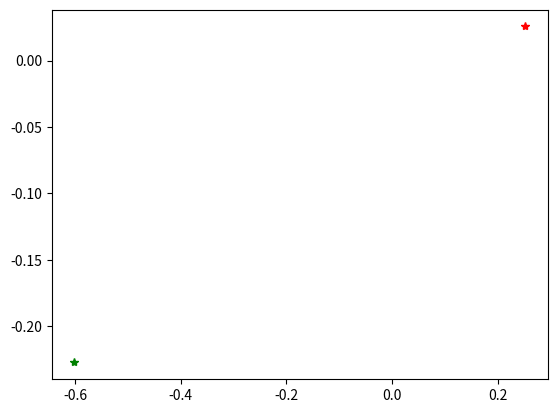

Python code for this plot:
'''
Uppgift 1

a)
'''
print("   ")
print("   a)")
print("   ")
import math 

x1=0

y1=0

x2=0.5

y2=0.5

dist = math.sqrt((x2-x1)**2 + (y2-y1)**2)

print (f"distansen mellan punkterna är {dist}")

'''
b)
'''
print("   ")
print("   b)")
print("   ")

import math 

x1=0

y1=0

x2=1

y2=1

dist = math.sqrt((x2-x1)**2 + (y2-y1)**2)

print (f"distansen mellan punkterna är {dist}")

'''
c)
'''
print("   ")
print("   c)")
print("   ")
    
import math 

x1=0

y1=0

x2=0.5

y2=-0.5

dist = math.sqrt((x2-x1)**2 + (y2-y1)**2)

print (f"distansen mellan punkterna är {dist}")

'''
d)
'''
print("   ")
print("   d)")
print("   ")
import math 
import random

x1= random.uniform(-1,1)

y1= random.uniform(-1,1)

x2= random.uniform(-1,1)

y2= random.uniform(-1,1)



print (x1, y1, x2, y2)

'''
e)
'''
print("   ")
print("   e)")
print("   ")

import math
import random

summa=0

for n in range (20):
    
    x1= random.uniform(-1,1)
    y1= random.uniform(-1,1)

    dist= math.sqrt((x1-0)**2 + (y1-0)**2)

    if dist <= 1:
        summa +=1


print(summa)


'''
f)
'''
print("   ")
print("   f)")
print("   ")
import math 
import random


summa = 0

for i in range (100):
    
    x1= random.uniform(-1,1)

    y1= random.uniform(-1,1)


    dist = math.sqrt((x1-0)**2 + (y1-0)**2)

    if dist <= 1:
        summa +=1
    

multsum = summa * 4


print (multsum)
print (summa)


'''
g)
'''
print("   ")
print("   ")

import matplotlib.pyplot as plt
import math 
import random

summa=0

x1= 0

y1= 0

x2= random.uniform(-1,1)

y2= random.uniform(-1,1)

x3 = random.uniform(-1,1)

y3 = random.uniform(-1,1)

x4 = random.uniform(-1,1)

y4 = random.uniform(-1,1)

x5 = random.uniform(-1,1)

y5 = random.uniform(-1,1)

dist1 = math.sqrt((x2-x1)**2 + (y2-y1)**2)

dist2 = math.sqrt((x4-x1)**2 + (y3-y1)**2)

dist3 = math.sqrt((x4-x1)**2 + (y4-y1)**2)

dist4 = math.sqrt((x5-x1)**2 + (y5-y1)**2)

if dist1 < 1:
    summa += 1

if dist2 < 1:
    summa += 1

if dist3 < 1:
    summa += 1

if dist4 < 1:
    summa += 1

plt.plot (x2, y2, '*r')
plt.plot (x3, y3, '*g')
plt.show
print (summa)

'''
Burr
a)
'''



